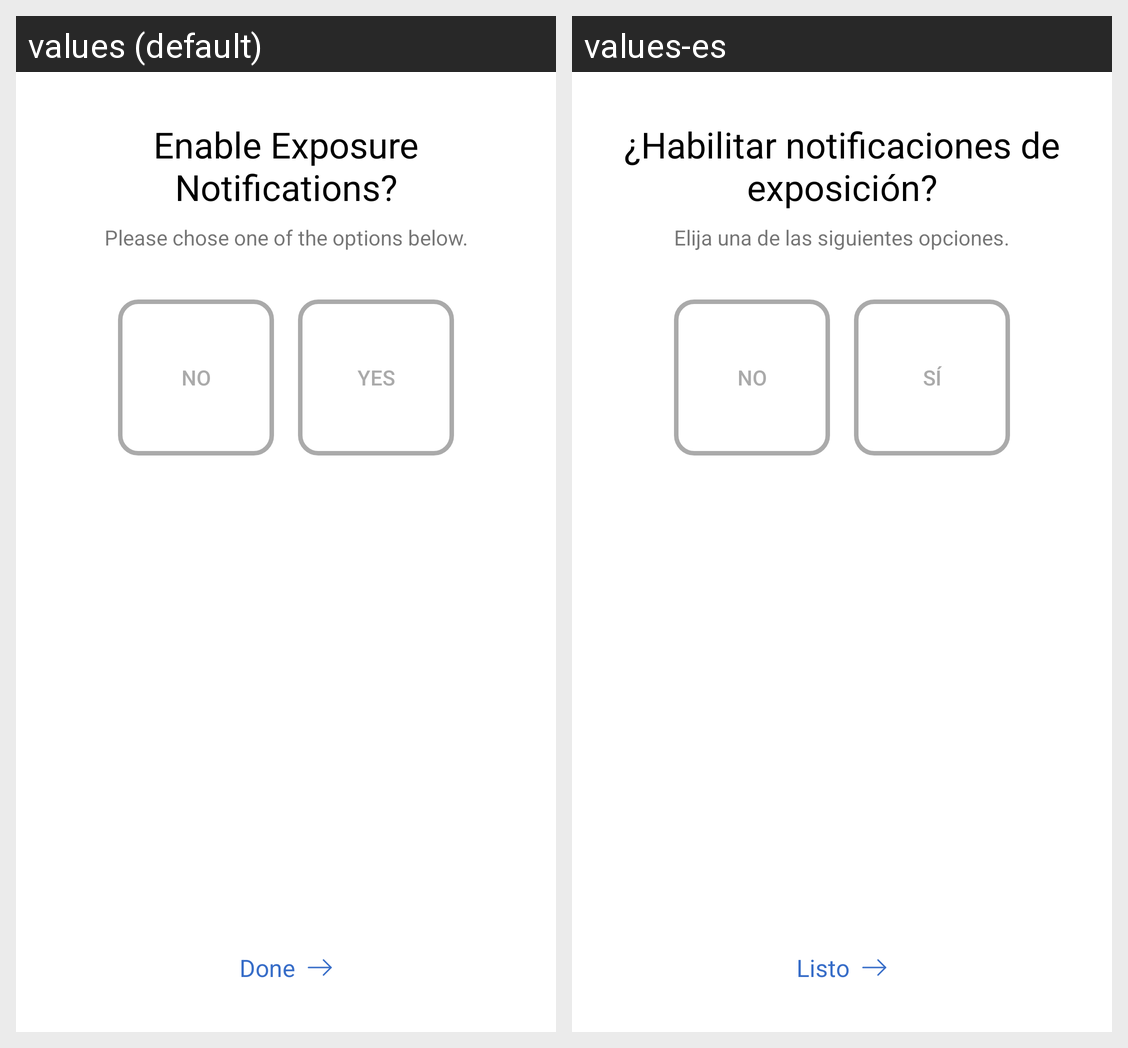

This grid shows one Android layout under two languages. Give, for every string resource on the screen, its name, the default text and each shown locale's text.
Android screen res/layout/activity_enable_notificitation.xml rendered under 2 locales, left to right: values (default), values-es. Device: Nexus 5 (rendered at 1080×1920; each locale shown at half size, 540×960, under a caption strip naming it); theme AppTheme.
Strings drawn on this screen, with the default value and each locale's value (text and hints the layout hard-codes, and strings that could not be matched under every locale, appear in the picture but are not listed):

survey_enable_notification_heading
  values: Enable Exposure Notifications?
  values-es: ¿Habilitar notificaciones de exposición?

survey_sub_heading1
  values: Please chose one of the options below.
  values-es: Elija una de las siguientes opciones.

survey_no_button
  values: No
  values-es: No

survey_yes_button
  values: Yes
  values-es: Sí

survey_done_button
  values: Done
  values-es: Listo
